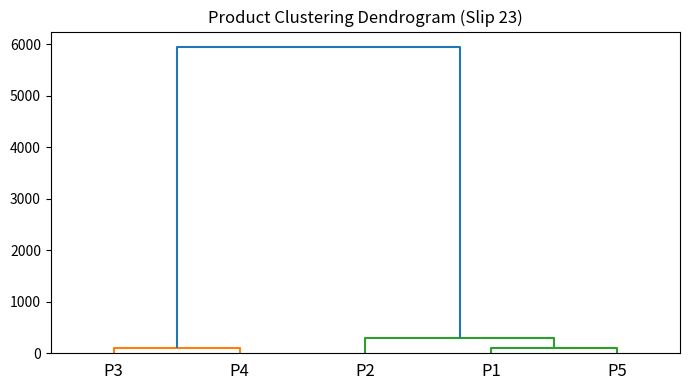

Here is the Python script that generated this plot:
import pandas as pd
from scipy.cluster.hierarchy import dendrogram, linkage
import matplotlib.pyplot as plt

df = pd.DataFrame({
    'Product': ['P1', 'P2', 'P3', 'P4', 'P5'],
    'Price': [100, 120, 500, 550, 110],
    'Sales': [5000, 4800, 1200, 1100, 5100]
})

Z = linkage(df[['Price', 'Sales']], method='ward')
plt.figure(figsize=(7, 4))
dendrogram(Z, labels=df['Product'].values)
plt.title('Product Clustering Dendrogram (Slip 23)')
plt.tight_layout()
plt.savefig('ds_slip_23_q1.png')
print("[+] Dendrogram saved.")
